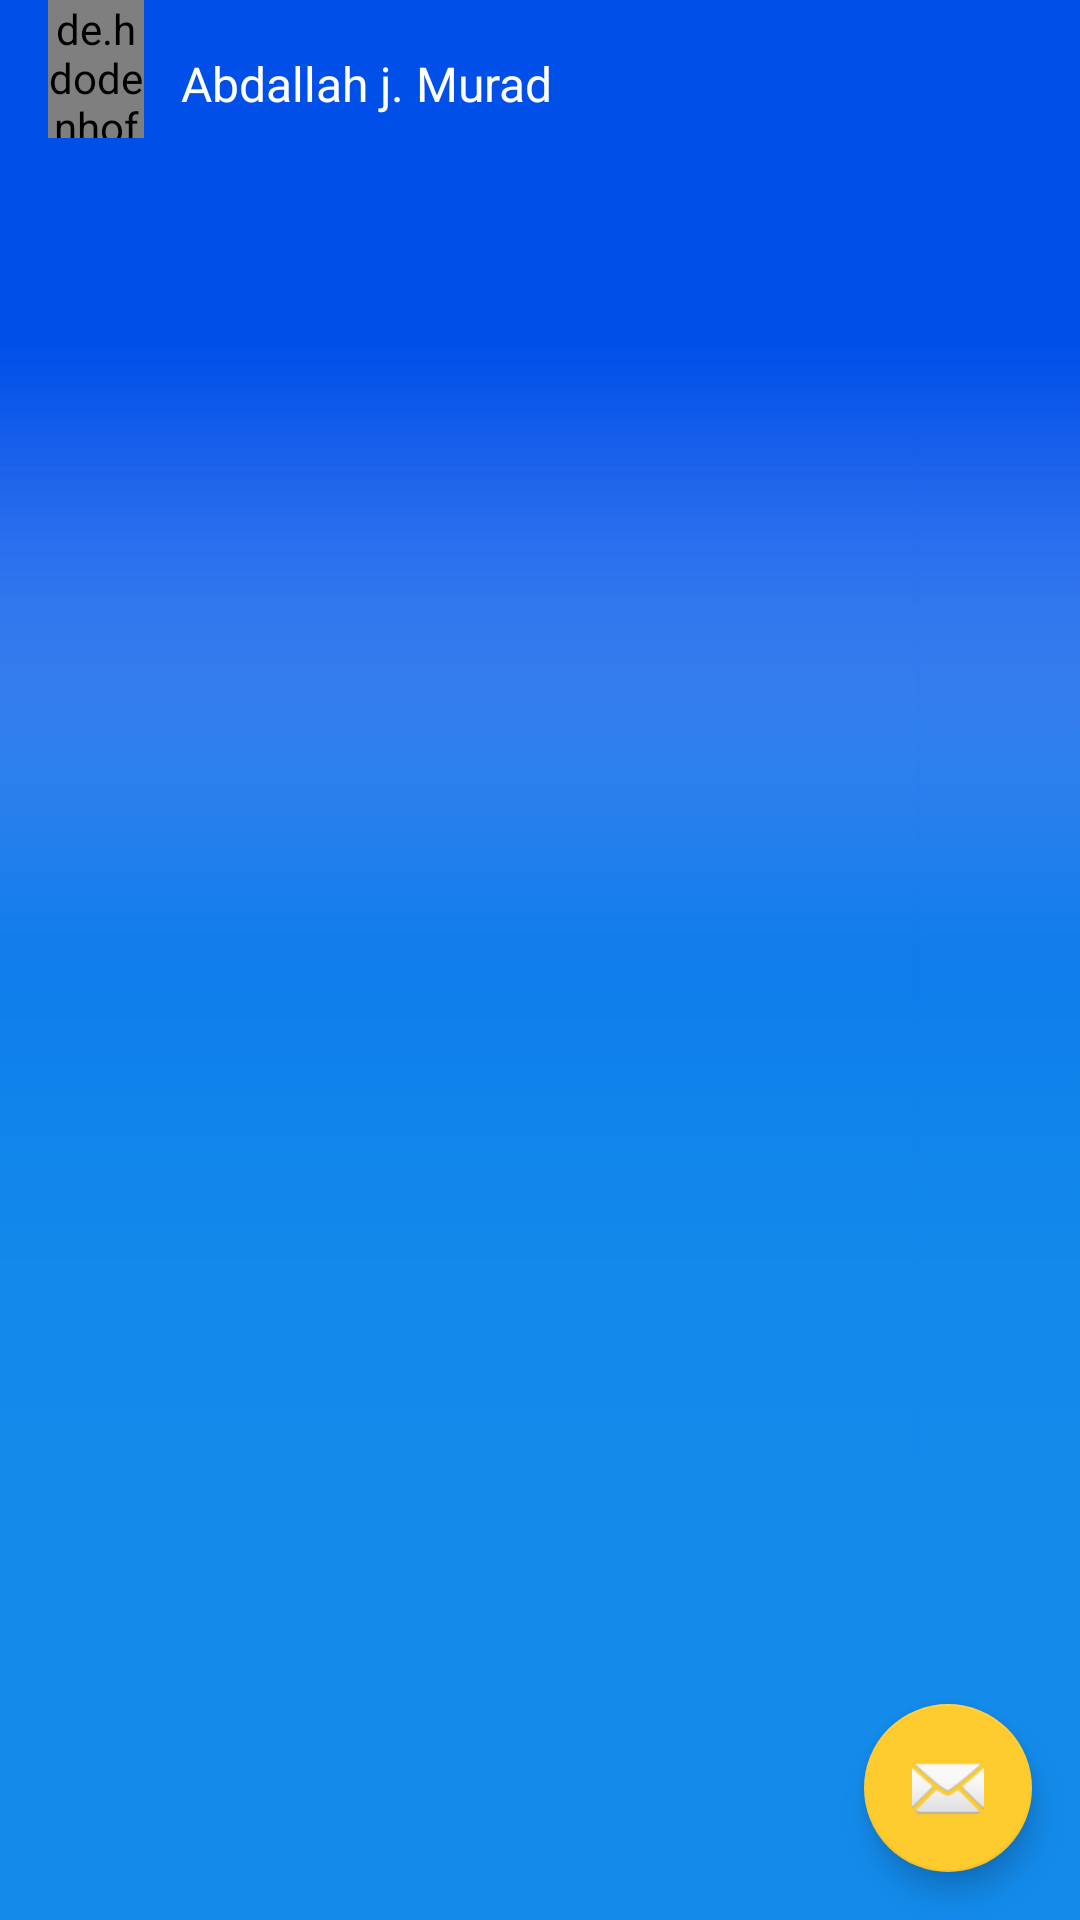

The Android layout XML behind this screen, and the referenced resources:
<!-- AndroidManifest.xml: activity theme NoActionBarNoStatusBarTheme -->
<!-- res/layout/activity_custom_toolbar.xml -->
<?xml version="1.0" encoding="utf-8"?>
<android.support.design.widget.CoordinatorLayout xmlns:android="http://schemas.android.com/apk/res/android"
    xmlns:app="http://schemas.android.com/apk/res-auto"
    xmlns:tools="http://schemas.android.com/tools"
    android:layout_width="match_parent"
    android:layout_height="match_parent"
    android:background="@drawable/bg_blue"
    android:fitsSystemWindows="true"
    tools:context=".activity.CustomToolbarActivity">

    <android.support.design.widget.AppBarLayout
        android:id="@+id/main_app_bar_layout"
        android:layout_width="match_parent"
        android:layout_height="46dp"
        android:layout_gravity="top"
        android:background="@drawable/bg_text_foreground_shadow"
        android:theme="@style/AppTheme.AppBarOverlay"
        app:elevation="0dp">

        <android.support.v7.widget.Toolbar
            android:id="@+id/main_toolbar"
            android:layout_width="match_parent"
            android:layout_height="?attr/actionBarSize"
            app:popupTheme="@style/AppTheme.PopupOverlay">

            <LinearLayout
                android:id="@+id/main_toolbar_avatar_layout"
                android:layout_width="wrap_content"
                android:layout_height="match_parent">

                <de.hdodenhof.circleimageview.CircleImageView
                    android:id="@+id/main_toolbar_avatar"
                    android:layout_width="32dp"
                    android:clickable="true"
                    android:foreground="?attr/selectableItemBackground"
                    android:layout_height="match_parent"
                    android:layout_marginEnd="8dp"
                    android:src="@drawable/avatar_me_round"
                    app:civ_border_color="@color/white_alpha_DD"
                    app:civ_border_width="1dp" />

                <TextView
                    android:id="@+id/main_toolbar_name"
                    android:layout_width="wrap_content"
                    android:layout_height="match_parent"
                    android:clickable="true"
                    android:foreground="?attr/selectableItemBackground"
                    android:gravity="center"
                    android:paddingEnd="4dp"
                    android:paddingStart="4dp"
                    android:text="Abdallah j. Murad"
                    android:textColor="@color/white"
                    android:textColorHighlight="@color/white_alpha_DD"
                    android:textSize="16sp" />
            </LinearLayout>

        </android.support.v7.widget.Toolbar>

    </android.support.design.widget.AppBarLayout>

    <include layout="@layout/content_custom_toolbar" />

    <android.support.design.widget.FloatingActionButton
        android:id="@+id/fab"
        android:layout_width="wrap_content"
        android:layout_height="wrap_content"
        android:layout_gravity="bottom|end"
        android:layout_margin="@dimen/fab_margin"
        app:srcCompat="@android:drawable/ic_dialog_email" />

</android.support.design.widget.CoordinatorLayout>
<!-- res/layout/content_custom_toolbar.xml (included above) -->
<?xml version="1.0" encoding="utf-8"?>
<android.support.constraint.ConstraintLayout xmlns:android="http://schemas.android.com/apk/res/android"
    xmlns:app="http://schemas.android.com/apk/res-auto"
    xmlns:tools="http://schemas.android.com/tools"
    android:layout_width="match_parent"
    android:layout_height="match_parent"
    app:layout_behavior="@string/appbar_scrolling_view_behavior"
    tools:context=".activity.CustomToolbarActivity"
    tools:showIn="@layout/activity_custom_toolbar">

</android.support.constraint.ConstraintLayout>
<!-- resources referenced by this layout -->
<resources>
  <color name="white">#ffffff</color>
  <color name="white_alpha_DD">#DDffffff</color>
  <dimen name="fab_margin">16dp</dimen>
  <!-- drawable avatar_me_round: png bitmap (drawable, 13347 bytes) -->
  <!-- drawable bg_blue: png bitmap (drawable, 5721 bytes) -->
  <style name="AppTheme.AppBarOverlay" parent="ThemeOverlay.AppCompat.Dark.ActionBar" />
  <style name="AppTheme.PopupOverlay" parent="ThemeOverlay.AppCompat.Light" />
  <style name="NoActionBarNoStatusBarTheme" parent="Theme.AppCompat.Light.NoActionBar">
          
          <item name="colorPrimary">@color/colorPrimary</item>
          <item name="colorPrimaryDark">@color/colorPrimaryDark</item>
          <item name="colorAccent">@color/colorAccent</item>
          <item name="windowNoTitle">true</item>
          <item name="android:windowTranslucentStatus">true</item>
          <item name="android:windowTranslucentNavigation">true</item>
      </style>
  <color name="colorPrimary">#222222</color>
  <color name="colorPrimaryDark">#111111</color>
  <color name="colorAccent">#fecb2f</color>
</resources>
